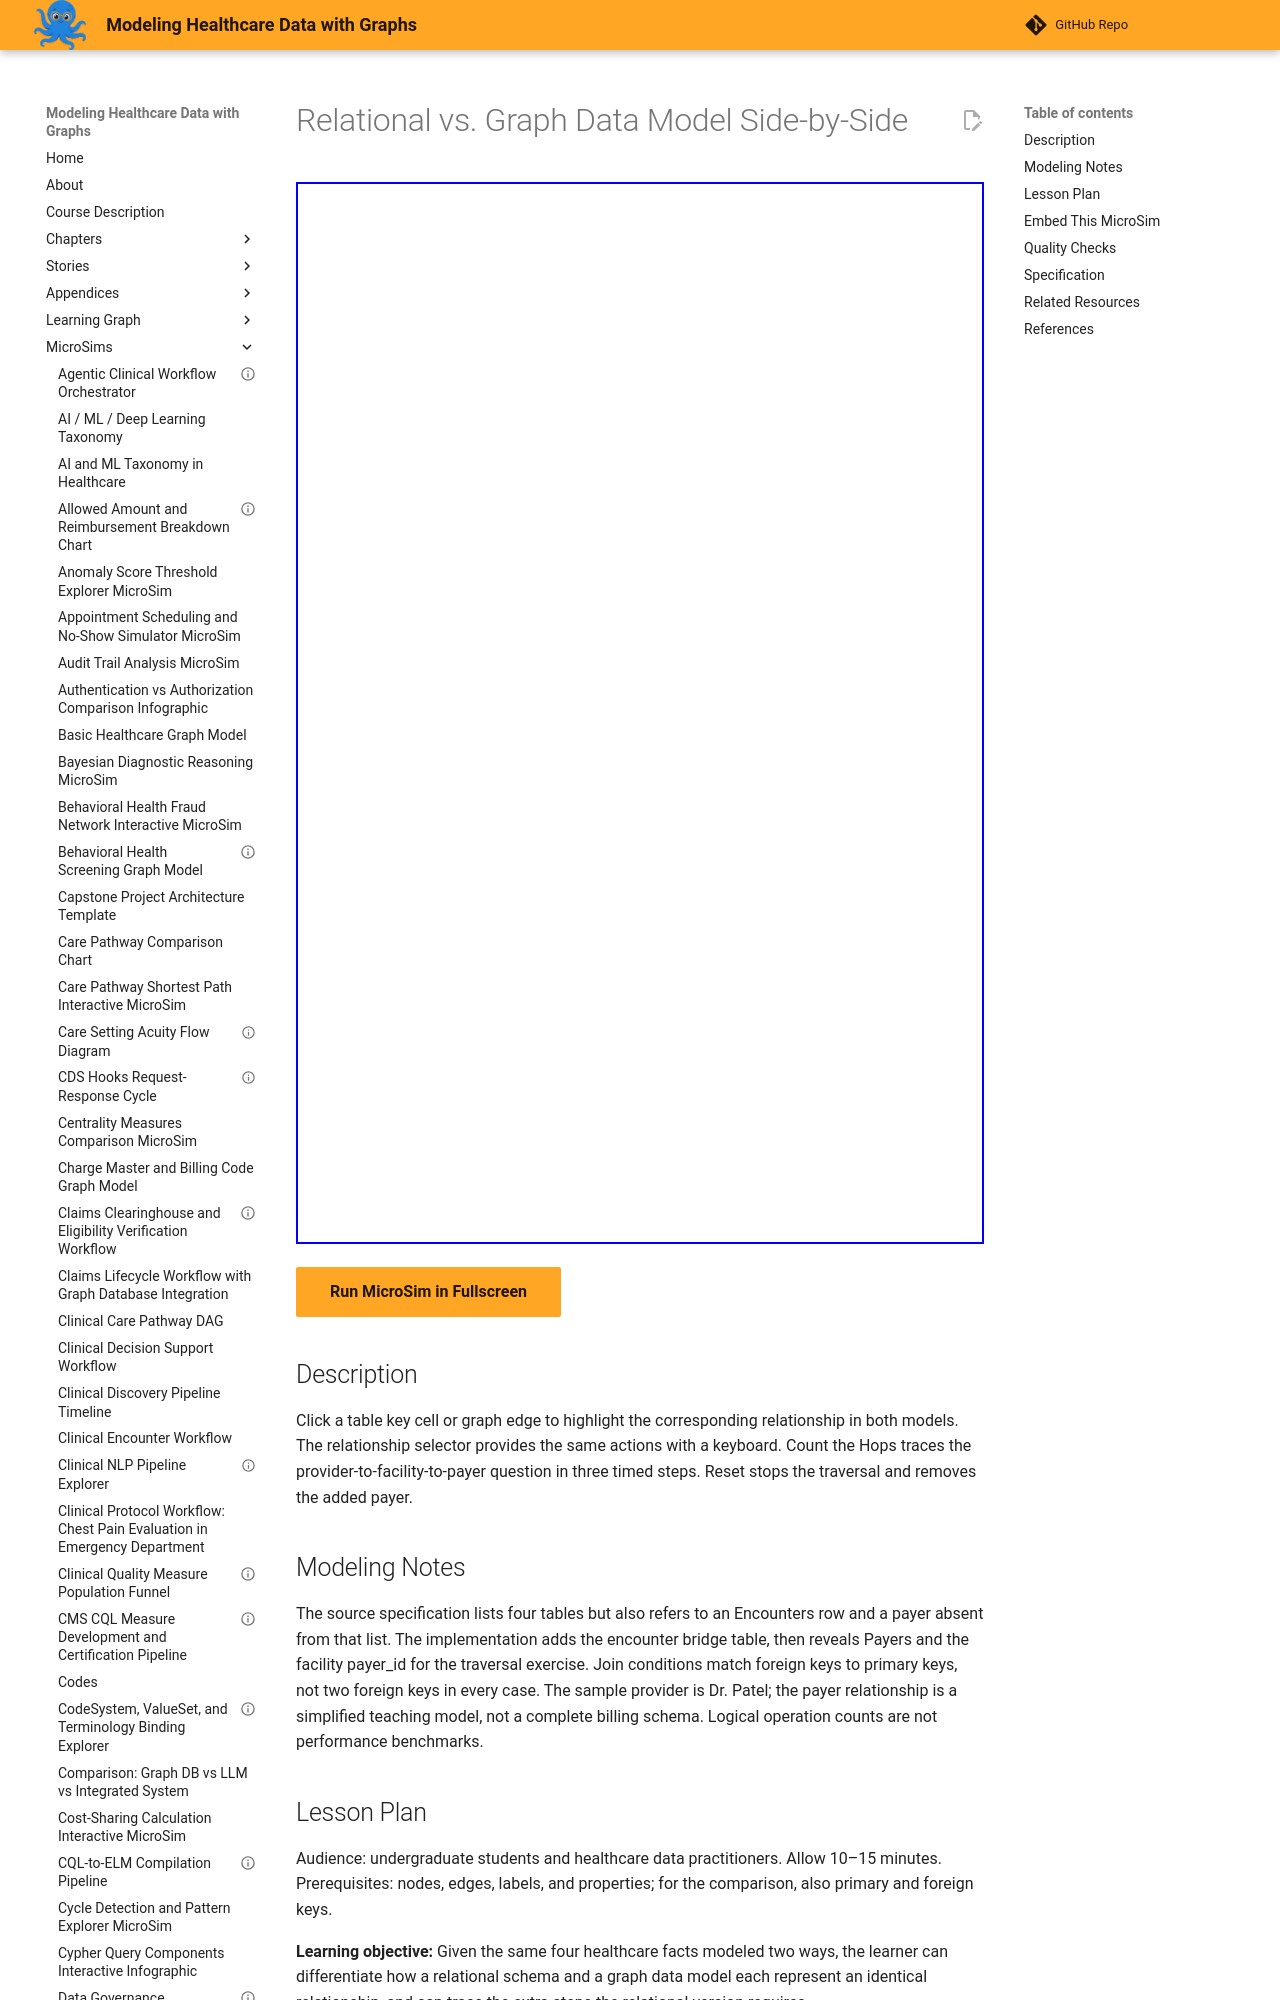

repository: dmccreary/modeling-healthcare-data · page: sims/relational-vs-graph-data-model-comparison/index.html · generator: mkdocs

---
title: "Relational vs. Graph Data Model Side-by-Side"
description: "Given the same four healthcare facts modeled two ways, the learner can differentiate how a relational schema and a graph data model each represent an identical relationship, and can trace the extra steps the relational version requires."
status: validated
validated_date: 2026-09-07
quality_score: 100
image: /sims/relational-vs-graph-data-model-comparison/relational-vs-graph-data-model-comparison.png
og:image: /sims/relational-vs-graph-data-model-comparison/relational-vs-graph-data-model-comparison.png
library: p5.js
bloom_level: Analyze
---

# Relational vs. Graph Data Model Side-by-Side



<iframe src="main.html" width="100%" height="1062px"></iframe>

[Run MicroSim in Fullscreen](main.html){ .md-button .md-button--primary }

## Description

Click a table key cell or graph edge to highlight the corresponding relationship in both models. The relationship selector provides the same actions with a keyboard. Count the Hops traces the provider-to-facility-to-payer question in three timed steps. Reset stops the traversal and removes the added payer.

## Modeling Notes

The source specification lists four tables but also refers to an Encounters row and a payer absent from that list. The implementation adds the encounter bridge table, then reveals Payers and the facility payer_id for the traversal exercise. Join conditions match foreign keys to primary keys, not two foreign keys in every case. The sample provider is Dr. Patel; the payer relationship is a simplified teaching model, not a complete billing schema. Logical operation counts are not performance benchmarks.
